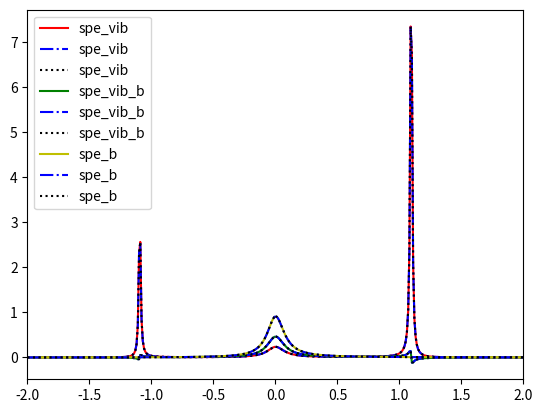

Source code (Python):
import math
import re
import os
import time
import numpy as np
import sympy as sp
import itertools
import json
import matplotlib.pyplot as plt


def convert(o):
    if isinstance(o, np.int64): return int(o)
    raise TypeError


def fBose(x, pole, resi):
    return 1 / x + 0.5 + sum(2.0 * resi[i] * x / (x**2 + pole[i]**2)
                             for i in range(len(pole)))


def tseig(D, E):
    mat = np.diag(E, -1) + np.diag(D, 0) + np.diag(E, 1)
    return -np.sort(-np.linalg.eigvalsh(mat))


def MSD(N, BoseFermi=1):
    if BoseFermi == 1:
        pole = np.array([2 * (i + 1) * np.pi for i in range(N)])
        resi = np.ones(N, dtype=float)
        return pole, resi
    elif BoseFermi == 2:
        pole = np.array([(2 * i + 1) * np.pi for i in range(N)])
        resi = np.ones(N, dtype=float)
        return pole, resi


def PSD(N, BoseFermi=1, pade=1):
    if N < 0 or BoseFermi < 1 or BoseFermi > 2 or pade < 0 or pade > 3:
        raise ValueError("N or BoseFermi or pade has wrong value!")

    if pade == 0:
        return MSD(N, BoseFermi)
    elif pade == 1 or pade == 2:
        pole, resi = [], []
        if N > 0:
            M = 2 * N + pade // 2
            temp = 3.0 if BoseFermi == 1 else 1.0
            diag = np.zeros(M, dtype=float)
            doff = np.array([
                1.0 / math.sqrt((temp + 2.0 * i) * (temp + 2.0 * (i + 1)))
                for i in range(M - 1)
            ])
            pole = 2.0 / tseig(diag, doff)[:N]
            pol2 = np.array([x * x for x in pole])
            M -= 1
            temp = 5.0 if BoseFermi == 1 else 3.0
            diag = np.zeros(M, dtype=float)
            doff = np.array([
                1.0 / math.sqrt((temp + 2.0 * i) * (temp + 2.0 * (i + 1)))
                for i in range(M - 1)
            ])
            M //= 2
            eig2 = np.power(2.0 / tseig(diag, doff)[:M], 2)
            scaling = 0.0
            if BoseFermi == 1:
                scaling = N*(2.0*N+3.0) if pade == 1 else 1.0 / \
                    (4.0*(N+1.0)*(2.0*N+3.0))
            elif BoseFermi == 2:
                scaling = N*(2.0*N+1.0) if pade == 1 else 1.0 / \
                    (4.0*(N+1.0)*(2.0*N+1.0))
            resi = np.zeros(N, dtype=float)
            for j in range(N):
                if pade == 2:
                    temp = 0.5 * scaling * (eig2[j] - pol2[j])
                elif pade == 1:
                    if j == N - 1:
                        temp = 0.5 * scaling
                    else:
                        temp = 0.5*scaling * \
                            (eig2[j]-pol2[j])/(pol2[N-1]-pol2[j])
                for k in range(M):
                    temp *= (eig2[k]-pol2[j]) / \
                        (pol2[k]-pol2[j]) if k != j else 1.0
                resi[j] = temp
        rn, tn = 0.0, 0.0
        if BoseFermi == 1 and pade == 2:
            rn = 1.0 / (4.0 * (N + 1.0) * (2.0 * N + 3.0))
        return pole, resi
    elif pade == 3:
        Np1 = N + 1
        temp = 3.0 if BoseFermi == 1 else 1.0
        d = np.empty(2 * Np1, dtype=float)
        d[0] = 0.25 / temp
        d[-1] = -4.0 * (N + 1.0) * (N + 1.0) * (temp + 2 * N) * (
            temp + 2 * N) * (temp + 4 * N + 2.0)
        for i in range(1, Np1):
            d[2*i-1] = -4.0*i*i*(temp+2.0*i-2.0) * \
                (temp+2.0*i-2.0)*(temp+4.0*i-2.0)
            d[2 * i] = -0.25 * (temp + 4.0 * i) / i / (i + 1) / (
                temp + 2.0 * i - 2.0) / (temp + 2.0 * i)
        sumd2 = np.empty(Np1, dtype=float)
        sumd2[0] = d[1]
        for i in range(1, Np1):
            sumd2[i] = sumd2[i - 1] + d[2 * i + 1]
        tn = 0.25 / sumd2[-1]
        rn = sum(d[2 * i] * (4.0 * tn *
                             (sumd2[-1] - sumd2[i - 1]))**2 if i > 0 else d[2 *
                                                                            i]
                 for i in range(Np1))
        M = 2 * N + 1
        diag = np.zeros(M, dtype=float)
        doff = np.array(
            [1.0 / math.sqrt(d[i + 1] * d[i + 2]) for i in range(M - 1)])
        pole = 2.0 / tseig(diag, doff)[:N]
        resi = np.zeros(N, dtype=float)
        for j in range(N):
            scaling = pole[j] * pole[j]
            r0, t1 = 0.0, 0.25 / d[1]
            eta0, eta1, eta2 = 0.0, 0.5, 0.0
            for i in range(Np1):
                r1 = t1 if (i == j
                            or i == N) else t1 / (pole[i] * pole[i] - scaling)
                r2 = 2.0*math.sqrt(abs(r1)) if r1 > 0 else - \
                    2.0*math.sqrt(abs(r1))
                r1 = 2.0 * math.sqrt(abs(r1))
                eta2 = d[2 * i] * r1 * eta1 - 0.25 * r1 * r0 * scaling * eta0
                eta0 = eta1
                eta1 = eta2
                eta2 = d[2 * i +
                         1] * r2 * eta1 - 0.25 * r2 * r1 * scaling * eta0
                eta0 = eta1
                eta1 = eta2
                r0 = r2
                if i != N:
                    t1 = sumd2[i] / sumd2[i + 1]
            resi[j] = eta2
        return pole, resi


def arma_print(ndarray):

    shape = ndarray.shape
    dimen = len(shape)

    if dimen == 1:

        if issubclass(type(ndarray[0]), np.int_):
            print('ARMA_MAT_TXT_IS004\n%d %d' % (shape[0], 1))
            for row in ndarray:
                print('%d' % row)
        elif issubclass(type(ndarray[0]), float):
            print('ARMA_MAT_TXT_FN008\n%d %d' % (shape[0], 1))
            for row in ndarray:
                print('%.8e' % row)
        elif issubclass(type(ndarray[0]), complex):
            print('ARMA_MAT_TXT_FC016\n%d %d' % (shape[0], 1))
            for row in ndarray:
                print('(%.8e,%-.8e)' % (row.real, row.imag))

    elif dimen == 2:

        if issubclass(type(ndarray[0, 0]), np.int_):
            print('ARMA_MAT_TXT_IS004\n%d %d' % (shape[0], shape[1]))
            for row in ndarray:
                print(' '.join('%d' % x for x in row))
        elif issubclass(type(ndarray[0, 0]), float):
            print('ARMA_MAT_TXT_FN008\n%d %d' % (shape[0], shape[1]))
            for row in ndarray:
                print(' '.join('%.8e' % x for x in row))
        elif issubclass(type(ndarray[0, 0]), complex):
            print('ARMA_MAT_TXT_FC016\n%d %d' % (shape[0], shape[1]))
            for row in ndarray:
                print(' '.join('(%.8e,%-.8e)' % (x.real, x.imag) for x in row))

    elif dimen == 3:

        if issubclass(type(ndarray[0, 0, 0]), np.int_):
            print('ARMA_CUB_TXT_IS004\n%d %d %d' %
                  (shape[1], shape[2], shape[0]))
            for slc in ndarray:
                for row in slc:
                    print(' '.join('%d' % x for x in row))
        elif issubclass(type(ndarray[0, 0, 0]), float):
            print('ARMA_CUB_TXT_FN008\n%d %d %d' %
                  (shape[1], shape[2], shape[0]))
            for slc in ndarray:
                for row in slc:
                    print(' '.join('%-.8e' % x for x in row))
        elif issubclass(type(ndarray[0, 0, 0]), complex):
            print('ARMA_CUB_TXT_FC016\n%d %d %d' %
                  (shape[1], shape[2], shape[0]))
            for slc in ndarray:
                for row in slc:
                    print(' '.join('(%.8e,%-.8e)' % (x.real, x.imag)
                                   for x in row))


def arma_write(ndarray, filename):

    shape = ndarray.shape
    dimen = len(shape)

    with open(filename, 'w') as f:
        if dimen == 1:
            if issubclass(type(ndarray[0]), np.int_):
                print('ARMA_MAT_TXT_IS004\n%d %d' % (shape[0], 1), file=f)
                for row in ndarray:
                    print('%d' % row, file=f)
            elif issubclass(type(ndarray[0]), float):
                print('ARMA_MAT_TXT_FN008\n%d %d' % (shape[0], 1), file=f)
                for row in ndarray:
                    print('%.8e' % row, file=f)
            elif issubclass(type(ndarray[0]), complex):
                print('ARMA_MAT_TXT_FC016\n%d %d' % (shape[0], 1), file=f)
                for row in ndarray:
                    print('(%.8e,%-.8e)' % (row.real, row.imag), file=f)

        elif dimen == 2:

            if issubclass(type(ndarray[0, 0]), np.int_):
                print('ARMA_MAT_TXT_IS004\n%d %d' % (shape[0], shape[1]),
                      file=f)
                for row in ndarray:
                    print(' '.join('%d' % x for x in row), file=f)
            elif issubclass(type(ndarray[0, 0]), float):
                print('ARMA_MAT_TXT_FN008\n%d %d' % (shape[0], shape[1]),
                      file=f)
                for row in ndarray:
                    print(' '.join('%.8e' % x for x in row), file=f)
            elif issubclass(type(ndarray[0, 0]), complex):
                print('ARMA_MAT_TXT_FC016\n%d %d' % (shape[0], shape[1]),
                      file=f)
                for row in ndarray:
                    print(' '.join('(%.8e,%-.8e)' % (x.real, x.imag)
                                   for x in row),
                          file=f)

        elif dimen == 3:

            if issubclass(type(ndarray[0, 0, 0]), np.int_):
                print('ARMA_CUB_TXT_IS004\n%d %d %d' %
                      (shape[1], shape[2], shape[0]),
                      file=f)
                for slc in ndarray:
                    for row in slc:
                        print(' '.join('%d' % x for x in row))
            elif issubclass(type(ndarray[0, 0, 0]), float):
                print('ARMA_CUB_TXT_FN008\n%d %d %d' %
                      (shape[1], shape[2], shape[0]),
                      file=f)
                for slc in ndarray:
                    for row in slc:
                        print(' '.join('%-.8e' % x for x in row), file=f)
            elif issubclass(type(ndarray[0, 0, 0]), complex):
                print('ARMA_CUB_TXT_FC016\n%d %d %d' %
                      (shape[1], shape[2], shape[0]),
                      file=f)
                for slc in ndarray:
                    for row in slc:
                        print(' '.join('(%.8e,%-.8e)' % (x.real, x.imag)
                                       for x in row),
                              file=f)


# in this script, we can decompose any given spectrum, but the sympy format is must been given
# do u like haskell?
# sympy[spe(def by sympy)], dict[sp_para_dict], dict[para_dict], dict[npsd],
# dict[pade] >> np.array[etal], np.array[etar],np.array[etaa], np.array[expn]


def decompose_spe(spe, sp_para_dict, para_dict, condition_dict, npsd, pade=1):
    numer, denom = sp.cancel(
        sp.factor(sp.cancel(
            spe.subs(condition_dict)).as_real_imag()[1])).as_numer_denom()
    numer_get_para = (sp.factor(numer)).subs(sp_para_dict)
    denom_get_para = (sp.factor(denom)).subs(sp_para_dict)

    poles = sp.nroots(denom_get_para)
    float(sp.re(poles[0]))

    expn = []
    poles_allplane = np.array([])
    for i in poles:
        i = complex(i)
        if i.imag < 0:
            expn.append(i * 1.J)
        poles_allplane = np.append(poles_allplane, i)

    etal = []
    etar = []
    etaa = []

    expn = np.array(expn)

    expn_imag_sort = np.argsort(np.abs(np.imag(expn)))[::-1]
    expn_imag = np.sort(np.abs(np.imag(expn)))[::-1]

    expn_val_cc = expn[expn_imag_sort[expn_imag != 0]]
    # expn_arg_cc = expn_imag_sort[expn_imag != 0]
    expn_val_n_cc = expn[expn_imag_sort[expn_imag == 0]]
    # expn_arg_n_cc = expn_imag_sort[expn_imag == 0]

    expn = list(expn[expn_imag_sort])
    pole, resi = PSD(npsd, 1, pade)
    beta = para_dict['beta']
    temp = 1 / beta

    for ii in range(0, len(expn_val_cc), 2):
        etal.append(
            complex(
                sp.N((-2.j * numer_get_para /
                      np.multiply.reduce(w_sp - poles_allplane[np.abs(
                          poles_allplane + 1.J * expn_val_cc[ii]) > 1e-14])
                      ).subs({w_sp: -1.j * expn_val_cc[ii]}) *
                     fBose(-1.J * expn_val_cc[ii] / temp, pole, resi))))

        etal.append(
            complex(
                sp.N((-2.j * numer_get_para /
                      np.multiply.reduce(w_sp - poles_allplane[np.abs(
                          poles_allplane + 1.J * expn_val_cc[ii + 1]) > 1e-14])
                      ).subs({w_sp: -1.j * expn_val_cc[ii + 1]}) *
                     fBose(-1.J * expn_val_cc[ii + 1] / temp, pole, resi))))

        etar.append(np.conj(etal[-1]))
        etar.append(np.conj(etal[-2]))
        etaa.append(np.sqrt(np.abs(etal[-2]) * np.abs(etar[-2])))
        etaa.append(np.sqrt(np.abs(etal[-1]) * np.abs(etar[-1])))

    for ii in range(len(expn_val_n_cc)):
        etal.append(
            complex(
                sp.N((-2.j * numer_get_para /
                      np.multiply.reduce(w_sp - poles_allplane[np.abs(
                          poles_allplane + 1.J * expn_val_n_cc[ii]) > 1e-14])
                      ).subs({w_sp: -1.j * expn_val_n_cc[ii]}) *
                     fBose(-1.J * expn_val_n_cc[ii] / temp, pole, resi))))
        etar.append(np.conj(etal[-1]))
        etaa.append(np.sqrt(np.abs(etal[-1]) * np.abs(etar[-1])))

    f = numer_get_para / np.multiply.reduce(w_sp - poles_allplane)
    f = sp.lambdify(w_sp, f)

    for inma in range(len(pole)):
        zomg = -1.J * pole[inma] * temp
        jsum = np.sum(f(zomg))
        expn.append(pole[inma] * temp)
        etal.append(-2.J * resi[inma] * temp * jsum)
        etar.append(np.conj(etal[-1]))
        etaa.append(np.abs(etal[-1]))

    etal = np.array(etal)
    etar = np.array(etar)
    etaa = np.array(etaa)
    expn = np.array(expn)

    #     print('%%%%%%#######%%%%%%')
    #     print(etal)
    #     print(etar)
    #     print(etaa)
    #     print(expn)
    arma_write(expn, 'inp_expn.mat')
    arma_write(etal, 'inp_etal.mat')
    arma_write(etar, 'inp_etar.mat')
    arma_write(etaa, 'inp_etaa.mat')

    #     arma_print(expn)
    #     arma_print(etal)
    #     arma_print(etar)
    #     arma_print(etaa)

    return etal, etar, etaa, expn


def fit_J(w, expn, etal):
    res = np.zeros_like(w, dtype=complex)
    for i in range(len(etal)):
        res += etal[i] / (expn[i] - 1.j * w)
    return res


def INDEX3(i, j, k, mum):
    return mum * mum * i + mum * j + k


# for vib_a, S_0, npsd, lmax in itertools.product([0, 0.5, 1.0], [0.25, 0.5], [1, 2], [40, 50, 60]):
# for vib_a, S_0, (npsd, lmax), dt in itertools.product([0, 1],
#                                                       [0.1, 0.2, 0.3, 0.4],
#                                                       [(1, 40),
#                                                        (2, 50)], [0.0005]):
for vib_a, S_0, (npsd, lmax), dt in itertools.product([0], [0.1],
                                                      [(1, 40)], [0.0005]):
    # for vib_a, S_0, npsd, lmax in itertools.product([0, 1, 2, 3], [0.1, 0.2, 0.3, 0.4], [1, 2], [40, 50]):
    nmod = 2
    omgs = 1.0  # in 200cm-1
    gams = 0.1  # in 20 cm-1
    # Deltesip = 100  # in 20000cm-1
    Deltesip = 50  # in 10000cm-1
    temp = 298 * 0.69503457 / 200  # in 298K
    beta = 1 / temp
    lamdxx = 0.1  # in 10000cm-1
    D2 = 2.0 * S_0
    # etas = omgs * 2.0
    # lams = D2 / 2.0
    # lamd0 = omgs * D2 / 2.0
    g1 = 0.5
    g2 = 0.5
    D_val = np.sqrt(2 * S_0)
    lamdxy = D_val * lamdxx / g1
    lamdyy = D_val * lamdxy / g2
    # eta = 1.0
    w_sp, lamd1_sp, gams1_sp, lamd2_sp, gams2_sp, lamd3_sp, gams3_sp, D_sp, omgs_sp, beta_sp = sp.symbols(
        r"\omega , \lambda_1, \gamma, \lambda_2, \gamma, \lambda_3, \gamma, D, \Omega_{s}, \beta",
        real=True)

    phixx_sp = 2 * lamd1_sp * gams1_sp / (gams1_sp - sp.I * w_sp)
    phixy_sp = 2 * lamd2_sp * gams2_sp / (gams2_sp - sp.I * w_sp)
    phiyy_sp = 2 * lamd3_sp * gams3_sp / (gams3_sp - sp.I * w_sp)

    barD_sp = phixy_sp.subs({w_sp: 0
                             }) - (omgs_sp + phixx_sp.subs({w_sp: 0})) * D_sp
    xqq_sp = omgs_sp / (omgs_sp * omgs_sp - w_sp * w_sp - omgs_sp *
                        (phixx_sp - phixx_sp.subs({w_sp: 0})))

    # spe_vib_sp = phixx_sp
    # spe_vib_b_sp = phixy_sp
    # spe_b_sp = phiyy_sp
    # spe_sp = spe_vib_sp + spe_vib_b_sp + spe_vib_b_sp + spe_b_sp

    spe_vib_sp = barD_sp * barD_sp * xqq_sp
    spe_vib_b_sp = 1 / barD_sp * (D_sp * phixx_sp - phixy_sp) * spe_vib_sp
    spe_b_sp = D_sp * D_sp * phixx_sp - 2 * D_sp * phixy_sp + phiyy_sp + \
        1 / barD_sp * (D_sp * phixx_sp - phixy_sp) * spe_vib_b_sp
    spe_sp = D_sp*D_sp*phixx_sp-2*D_sp*phixy_sp+phiyy_sp + \
        (barD_sp+D_sp*phixx_sp-phixy_sp) * \
        (barD_sp+D_sp*phixx_sp-phixy_sp)*xqq_sp

    sp_para_dict = {
        lamd1_sp: lamdxx,
        lamd2_sp: lamdxx,
        lamd3_sp: lamdxx,
        gams1_sp: gams,
        gams2_sp: gams,
        gams3_sp: gams,
        D_sp: D_val,
        omgs_sp: omgs
    }

    condition_dict = {
        lamd2_sp: lamd1_sp,
        lamd3_sp: lamd1_sp,
    }
    para_dict = {'beta': beta}

    etal1, etar1, etaa1, expn1 = decompose_spe(spe_vib_sp, sp_para_dict,
                                               para_dict, condition_dict, npsd)
    etal2, etar2, etaa2, expn2 = decompose_spe(spe_vib_b_sp, sp_para_dict,
                                               para_dict, condition_dict, npsd)
    etal3, etar3, etaa3, expn3 = decompose_spe(spe_b_sp, sp_para_dict,
                                               para_dict, condition_dict, npsd)

    expn = expn1

    for i in np.append(expn2, expn3):
        if ((len(np.argwhere(np.abs(i - expn) < 1e-8))) == 0):
            expn = np.append(expn, i)
            # print(i, expn, np.argwhere(np.abs(i - expn) < 1e-14),
            #   expn[np.argwhere(np.abs(i - expn) < 1e-14)[0][0]]-i)
            # print(expn)
    # print(expn)

    n_spe = 4

    etar = np.zeros((n_spe, len(expn)), dtype=complex)
    etal = np.zeros((n_spe, len(expn)), dtype=complex)
    etaa = np.zeros((n_spe, len(expn)), dtype=float)

    expn_all = [expn1, expn2, expn2, expn3]
    etar_all = [etar1, etar2, etar2, etar3]
    etal_all = [etal1, etal2, etal2, etal3]
    etaa_all = [etaa1, etaa2, etaa2, etaa3]

    for i in range(n_spe):
        for j in range(len(expn)):
            arg = np.argwhere(np.abs(expn[j] - expn_all[i]) < 1e-8)
            if len(arg):
                etar[i, j] = etar_all[i][arg[0]]
                etal[i, j] = etal_all[i][arg[0]]
                etaa[i, j] = etaa_all[i][arg[0]]
            else:
                etar[i, j] = 0
                etal[i, j] = 0
                etaa[i, j] = 0

    n_not_zero = 0
    etar_n = np.zeros((n_spe, len(expn)), dtype=complex)
    etal_n = np.zeros((n_spe, len(expn)), dtype=complex)
    etaa_n = np.zeros((n_spe, len(expn)), dtype=float)
    expn_n = np.zeros(len(expn), dtype=complex)
    for i in range(len(expn)):
        is_zero = False
        for j in range(n_spe):
            is_zero = is_zero or (np.abs(etaa[j, i]) > 1e-8)
        if (is_zero):
            for j in range(n_spe):
                etar_n[j, n_not_zero] = etar[j, i]
                etal_n[j, n_not_zero] = etal[j, i]
                etaa_n[j, n_not_zero] = etaa[j, i]
                expn_n[n_not_zero] = expn[i]
            n_not_zero = n_not_zero + 1

    etar = np.ndarray.flatten(np.transpose(etar_n[:, :n_not_zero]))
    etal = np.ndarray.flatten(np.transpose(etal_n[:, :n_not_zero]))
    etaa = np.sum(etaa_n[:, :n_not_zero], axis=0)
    expn = expn_n[:n_not_zero]
    mode = np.append(np.zeros_like(expn, dtype=int),
                     1 + np.zeros_like(expn, dtype=int))

    etar = np.append(etar, etar)
    etal = np.append(etal, etal)
    etaa = np.append(etaa, etaa)
    expn = np.append(expn, expn)

    arma_write(etar, 'inp_etar.mat')
    arma_write(etal, 'inp_etal.mat')
    arma_write(etaa, 'inp_etaa.mat')
    arma_write(mode, 'inp_mode.mat')
    arma_write(expn, 'inp_expn.mat')

    arma_write(
        etar, 'inp_etar_{}_{}_{}_{}.mat'.format(str(S_0), str(vib_a),
                                                str(lmax), str(npsd)))
    arma_write(
        etal, 'inp_etal_{}_{}_{}_{}.mat'.format(str(S_0), str(vib_a),
                                                str(lmax), str(npsd)))
    arma_write(
        etaa, 'inp_etaa_{}_{}_{}_{}.mat'.format(str(S_0), str(vib_a),
                                                str(lmax), str(npsd)))
    arma_write(
        mode, 'inp_mode_{}_{}_{}_{}.mat'.format(str(S_0), str(vib_a),
                                                str(lmax), str(npsd)))
    arma_write(
        expn, 'inp_expn_{}_{}_{}_{}.mat'.format(str(S_0), str(vib_a),
                                                str(lmax), str(npsd)))

    lamd1, gams1 = sp_para_dict[lamd1_sp], sp_para_dict[gams1_sp]
    lamd2, gams2 = sp_para_dict[lamd2_sp], sp_para_dict[gams2_sp]
    lamd3, gams3 = sp_para_dict[lamd3_sp], sp_para_dict[gams3_sp]
    beta = para_dict['beta']
    D = sp_para_dict[D_sp]
    omgs = sp_para_dict[omgs_sp]
    len_ = 10000
    spe_wid = 100
    w = np.append(np.linspace(0, spe_wid, len_),
                  np.linspace(-spe_wid, 0, len_))

    phixx = 2 * lamd1 * gams1 / (gams1 - 1.j * w)
    phixy = 2 * lamd2 * gams2 / (gams2 - 1.j * w)
    phiyy = 2 * lamd3 * gams3 / (gams3 - 1.j * w)

    barD = phixy[0] - (omgs + phixx[0]) * D
    xqq = omgs / (omgs * omgs - w * w - omgs * (phixx - phixx[0]))

    spe_vib = barD * barD * xqq
    spe_vib_b = 1 / barD * (D * phixx - phixy) * spe_vib
    spe_b = D * D * phixx - 2 * D * phixy + phiyy + 1 / barD * (
        D * phixx - phixy) * spe_vib_b

    # print(sp_para_dict)
    # print(npsd, barD, phixx[0])
    # arma_print(etar)
    # arma_print(etal)
    # arma_print(etaa)
    # arma_print(mode)
    # arma_print(expn)

    etal_check_0 = np.zeros_like(expn, dtype=complex)
    etal_check_1 = np.zeros_like(expn, dtype=complex)
    etal_check_3 = np.zeros_like(expn, dtype=complex)

    for i in range(len(expn)):
        etal_check_0[i] = etal[INDEX3(i, 0, 0, 2)]
        etal_check_1[i] = etal[INDEX3(i, 1, 0, 2)]
        etal_check_3[i] = etal[INDEX3(i, 1, 1, 2)]

    plt.plot(w[:len_], (np.imag(spe_vib) / (1 - np.exp(-beta * w)))[:len_],
             'r',
             label='spe_vib')
    plt.plot(w[len_:], (np.imag(spe_vib) / (1 - np.exp(-beta * w)))[len_:],
             'r')
    plt.plot(w[:len_],
             fit_J(w, expn, etal_check_0).real[:len_] / 2,
             '-.b',
             label='spe_vib')
    plt.plot(w[len_:], fit_J(w, expn, etal_check_0).real[len_:] / 2, '-.b')
    plt.plot(w[:len_],
             fit_J(w, expn1, etal1).real[:len_],
             ':k',
             label='spe_vib')
    plt.plot(w[len_:], fit_J(w, expn1, etal1).real[len_:], ':k')
    plt.xlim(-2, 2)

    plt.plot(w[:len_], (np.imag(spe_vib_b) / (1 - np.exp(-beta * w)))[:len_],
             'g',
             label='spe_vib_b')
    plt.plot(w[len_:], (np.imag(spe_vib_b) / (1 - np.exp(-beta * w)))[len_:],
             'g')
    plt.plot(w[:len_],
             fit_J(w, expn, etal_check_1).real[:len_] / 2,
             '-.b',
             label='spe_vib_b')
    plt.plot(w[len_:], fit_J(w, expn, etal_check_1).real[len_:] / 2, '-.b')
    plt.plot(w[:len_],
             fit_J(w, expn2, etal2).real[:len_],
             ':k',
             label='spe_vib_b')
    plt.plot(w[len_:], fit_J(w, expn2, etal2).real[len_:], ':k')
    plt.xlim(-2, 2)

    plt.plot(w[:len_], (np.imag(spe_b) / (1 - np.exp(-beta * w)))[:len_],
             'y',
             label='spe_b')
    plt.plot(w[len_:], (np.imag(spe_b) / (1 - np.exp(-beta * w)))[len_:], 'y')
    plt.plot(w[:len_],
             fit_J(w, expn, etal_check_3).real[:len_] / 2,
             '-.b',
             label='spe_b')
    plt.plot(w[len_:], fit_J(w, expn, etal_check_3).real[len_:] / 2, '-.b')
    plt.plot(w[:len_], fit_J(w, expn3, etal3).real[:len_], ':k', label='spe_b')
    plt.plot(w[len_:], fit_J(w, expn3, etal3).real[len_:], ':k')
    plt.xlim(-2, 2)

    plt.legend(loc='best')
    plt.savefig('spe_{}_{}_{}_{}.pdf'.format(str(S_0), str(vib_a), str(lmax),
                                             str(npsd)))
    plt.clf()
    # spe_vib = phixx
    # spe_vib_b = phixy
    # spe_b = phiyy

    spe = spe_vib + spe_vib_b + spe_vib_b + spe_b

    # syst
    print(spe[0], D2 / 2)
    lamd = 1 / 2 * spe[0]  # reorganization energy
    hams = np.zeros((2, 2), dtype=complex)
    hams[1, 1] = Deltesip + lamd

    hame = np.zeros((2, 2), dtype=complex)
    hame[1, 1] = Deltesip + lamd

    qmds = np.zeros((nmod, 2, 2), dtype=complex)
    qmds[0, 1, 1] = 1.0
    qmds[1, 1, 1] = 1.0

    # hidx
    trun = 0
    lmax = lmax
    nmax = 100000
    ferr = 1e-10

    sdip = np.zeros((nmod, 2, 2), dtype=float)
    sdip[0, 0, 1] = sdip[0, 1, 0] = 1.0
    arma_write(sdip, 'inp_sdip.mat')

    pdip = np.zeros((nmod, 2, 2), dtype=float)
    pdip[0, 0, 1] = pdip[0, 1, 0] = 1.0 * vib_a
    # pdip[1, 0, 1] = pdip[1, 1, 0] = 1.0 * vib_a
    arma_write(pdip, 'inp_pdip.mat')

    bdip = 1.0 * np.ones(12 + 2 * npsd, dtype=float)
    arma_write(bdip, 'inp_bdip.mat')

    jsonInit = {
        "nk": 1,
        "nmax": nmax,
        "lmax": lmax,
        "n_threads": 8,
        "nsys": 2,
        "nham": 2,
        "ferr": ferr,
        "ti": -np.pi * 4,
        "tf": np.pi * 20,
        "nind": len(expn),
        "nmod": len(expn),
        "nmodmax": nmod,
        "dt": dt,
        "nt": 20,
        "staticErr": 0,
        "inistate": 0,
        "expn": {
            "real": list(np.real(expn.flatten())),
            "imag": list(np.imag(expn.flatten()))
        },
        "ham1": {
            "real": list(np.real(hams.flatten())),
            "imag": list(np.imag(hams.flatten()))
        },
        "qmd1": {
            "real": list(np.real(qmds.flatten())),
            "imag": list(np.imag(qmds.flatten()))
        },
        "modLabel": {
            "real": list(np.real(mode.flatten())),
            "imag": list(np.imag(mode.flatten()))
        },
        "delt_res": {
            "real": list(np.zeros(nmod)),
            "imag": list(np.zeros(nmod))
        },
        "coef_abs": {
            "real": list(np.real(etaa.flatten())),
            "imag": list(np.imag(etaa.flatten()))
        },
        "coef_lft": {
            "real": list(np.real(etal.flatten())),
            "imag": list(np.imag(etal.flatten()))
        },
        "coef_rht": {
            "real": list(np.real(etar.flatten())),
            "imag": list(np.imag(etar.flatten()))
        },
        "sdip_cub": {
            "real": list(np.real(sdip.flatten())),
            "imag": list(np.imag(sdip.flatten()))
        },
        "bdip_cub": {
            "real": list(np.real(bdip.flatten())),
            "imag": list(np.imag(bdip.flatten()))
        },
        "pdip_cub": {
            "real": list(np.real(pdip.flatten())),
            "imag": list(np.imag(pdip.flatten()))
        },
        "ampl": 0.05,
        "freq": np.real(Deltesip + lamd),
        "sigm": 3 * np.pi / np.real(Deltesip + lamd),
        "varp": 0.0
    }

    with open('input.json', 'w') as f:
        json.dump(jsonInit, f, indent=4, default=convert)
